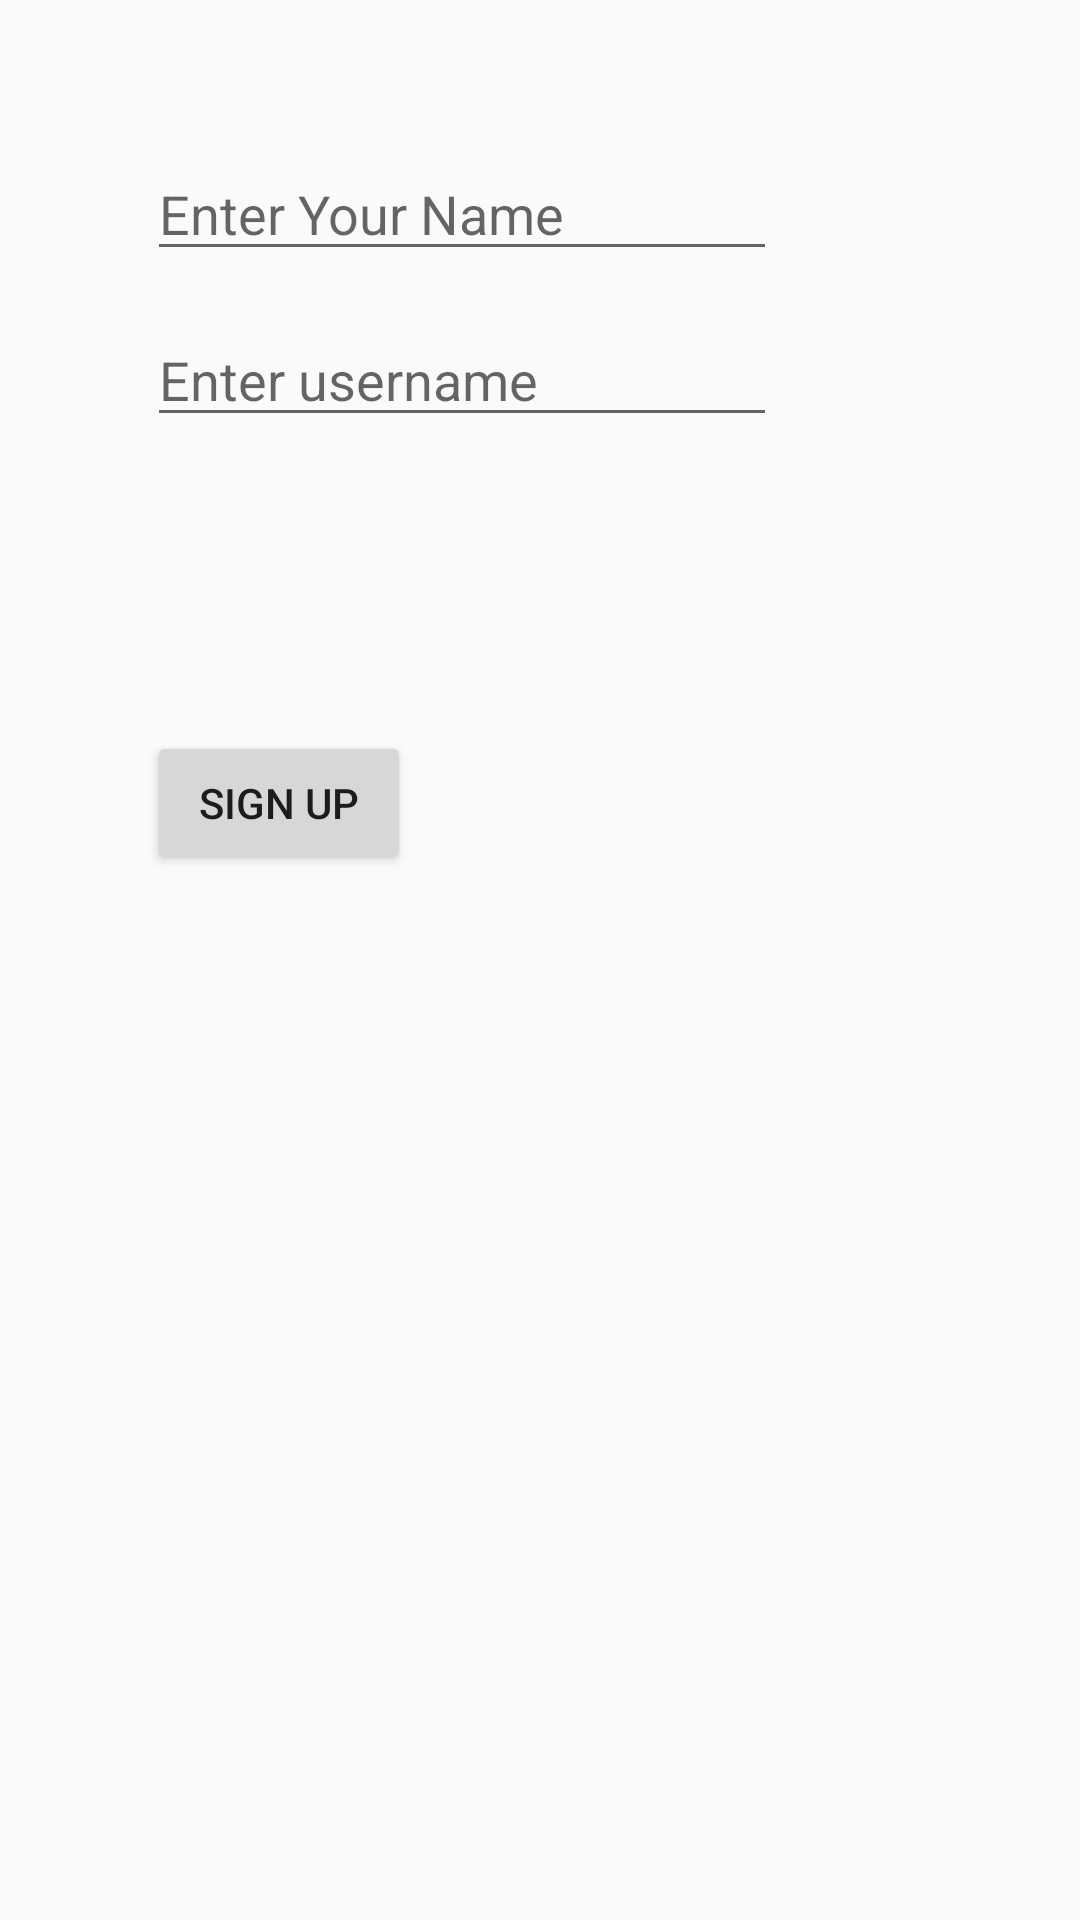

The Android layout XML behind this screen, and the referenced resources:
<!-- AndroidManifest.xml: application theme AppTheme -->
<!-- res/layout/sign_up.xml -->
<?xml version="1.0" encoding="utf-8"?>
<RelativeLayout xmlns:android="http://schemas.android.com/apk/res/android"
    xmlns:app="http://schemas.android.com/apk/res-auto"
    xmlns:tools="http://schemas.android.com/tools"
    android:layout_width="match_parent"
    android:layout_height="match_parent"
    tools:context="b12app.vyom.com.b12.SignUp">

    <EditText
        android:id="@+id/etName"
        android:layout_width="wrap_content"
        android:layout_height="wrap_content"
        android:layout_alignParentStart="true"
        android:layout_alignParentTop="true"
        android:layout_marginStart="49dp"
        android:layout_marginTop="49dp"
        android:ems="10"
        android:hint="@string/enter_your_name"
        android:inputType="textPersonName" />

    <EditText
        android:id="@+id/etEmail"
        android:layout_width="wrap_content"
        android:layout_height="wrap_content"
        android:layout_alignStart="@+id/etName"
        android:layout_below="@+id/etName"
        android:layout_marginTop="14dp"
        android:ems="10"
        android:hint="@string/enter_username"
        android:inputType="textPersonName" />

    <Button
        android:id="@+id/btnSignup"
        android:layout_width="wrap_content"
        android:layout_height="wrap_content"
        android:layout_alignStart="@+id/etEmail"
        android:layout_below="@+id/etEmail"
        android:layout_marginTop="98dp"
        android:text="Sign Up" />



</RelativeLayout>
<!-- resources referenced by this layout -->
<resources>
  <string name="enter_username">Enter username</string>
  <string name="enter_your_name">Enter Your Name</string>
  <style name="AppTheme" parent="Theme.AppCompat.Light.NoActionBar">
          
          <item name="colorPrimary">@color/colorPrimary</item>
          <item name="colorPrimaryDark">@color/colorPrimaryDark</item>
          <item name="colorAccent">@color/colorAccent</item>
      </style>
  <color name="colorPrimary">#673ab7</color>
  <color name="colorPrimaryDark">#9a67ea</color>
  <color name="colorAccent">#320b86</color>
</resources>
